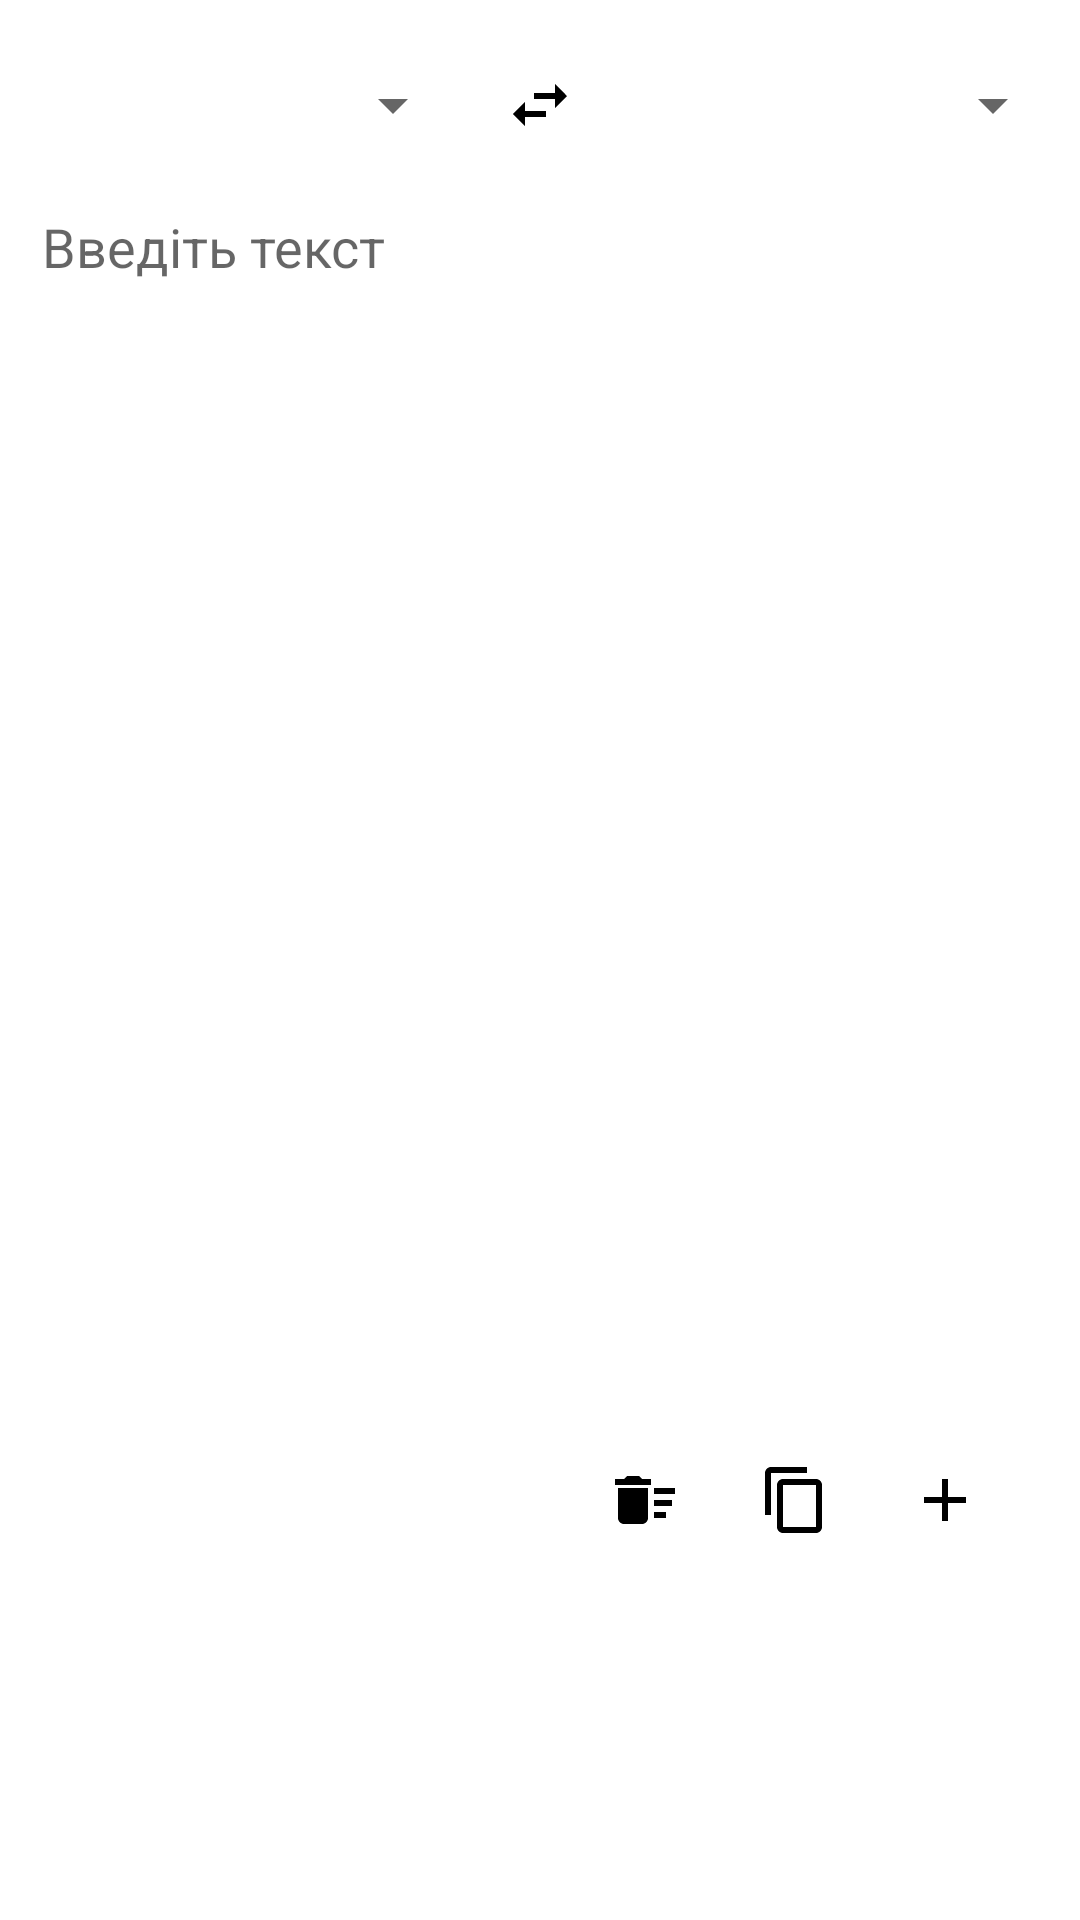

The Android layout XML behind this screen, and the referenced resources:
<!-- AndroidManifest.xml: application theme Theme.Dictionary -->
<!-- res/layout/translate_fragment.xml -->
<?xml version="1.0" encoding="utf-8"?>
<LinearLayout xmlns:android="http://schemas.android.com/apk/res/android"
    xmlns:app="http://schemas.android.com/apk/res-auto"
    android:layout_width="match_parent"
    android:layout_height="match_parent"
    android:orientation="vertical"
    android:padding="10dp">

    <LinearLayout
        android:layout_width="match_parent"
        android:layout_height="wrap_content"
        android:gravity="center"
        android:orientation="horizontal">

        <Spinner
            android:id="@+id/spinnerFirst"
            android:layout_width="150dp"
            android:layout_height="wrap_content" />

        <ImageButton
            android:id="@+id/imageButtonSwitch"
            android:layout_width="50dp"
            android:layout_height="50dp"
            android:background="?attr/selectableItemBackgroundBorderless"
            app:srcCompat="@drawable/ic_baseline_swap_horiz_24" />

        <Spinner
            android:id="@+id/spinnerSecond"
            android:layout_width="150dp"
            android:layout_height="wrap_content" />
    </LinearLayout>

    <RelativeLayout
        android:layout_width="match_parent"
        android:layout_height="wrap_content"
        android:background="@drawable/circle_view">

        <EditText
            android:id="@+id/editTextFirst"
            android:layout_width="match_parent"
            android:layout_height="200dp"
            android:backgroundTint="@android:color/transparent"
            android:gravity="top|left"
            android:hint="Введіть текст"
            android:inputType="textMultiLine"
            android:lines="5" />
    </RelativeLayout>

    <RelativeLayout
        android:layout_width="match_parent"
        android:layout_height="wrap_content"
        android:layout_marginTop="5dp"
        android:background="@drawable/circle_view">

        <EditText
            android:id="@+id/editTextSecond"
            android:layout_width="match_parent"
            android:layout_height="200dp"
            android:backgroundTint="@android:color/transparent"
            android:enabled="false"
            android:gravity="top|left"
            android:inputType="textMultiLine"
            android:lines="5" />
    </RelativeLayout>

    <LinearLayout
        android:layout_width="match_parent"
        android:layout_height="wrap_content"
        android:gravity="right"
        android:orientation="horizontal"
        android:padding="10dp">

        <ImageButton
            android:id="@+id/imageButtonClear"
            android:layout_width="50dp"
            android:layout_height="50dp"
            android:background="?attr/selectableItemBackgroundBorderless"
            app:srcCompat="@drawable/ic_baseline_delete_sweep_24" />

        <ImageButton
            android:id="@+id/imageButtonCopy"
            android:layout_width="50dp"
            android:layout_height="50dp"
            android:layout_gravity="right"
            android:background="?attr/selectableItemBackgroundBorderless"
            app:srcCompat="@drawable/ic_baseline_content_copy_24" />

        <ImageButton
            android:id="@+id/addTranslateImageButton"
            android:layout_width="50dp"
            android:layout_height="50dp"
            android:background="?attr/selectableItemBackgroundBorderless"
            app:srcCompat="@drawable/ic_baseline_add_24" />
    </LinearLayout>

</LinearLayout>
<!-- resources referenced by this layout -->
<resources>
  <!-- drawable circle_view (drawable) -->
  <?xml version="1.0" encoding="utf-8"?>
  <shape xmlns:android="http://schemas.android.com/apk/res/android"
      android:shape="rectangle">
  
      <padding
          android:bottom="0dp"
          android:left="0dp"
          android:right="0dp"
          android:top="0dp" />
  
      <solid android:color="@color/card_view_color" />
  
      <corners
          android:bottomLeftRadius="5dp"
          android:bottomRightRadius="5dp"
          android:topLeftRadius="5dp"
          android:topRightRadius="5dp" />
  
  </shape>
  <!-- drawable ic_baseline_add_24 (drawable) -->
  <vector android:height="24dp" android:tint="@color/wb_text"
      android:viewportHeight="24" android:viewportWidth="24"
      android:width="24dp" xmlns:android="http://schemas.android.com/apk/res/android">
      <path android:fillColor="@android:color/white" android:pathData="M19,13h-6v6h-2v-6H5v-2h6V5h2v6h6v2z"/>
  </vector>
  <!-- drawable ic_baseline_content_copy_24 (drawable) -->
  <vector android:height="24dp" android:tint="@color/wb_text"
      android:viewportHeight="24" android:viewportWidth="24"
      android:width="24dp" xmlns:android="http://schemas.android.com/apk/res/android">
      <path android:fillColor="@android:color/white" android:pathData="M16,1L4,1c-1.1,0 -2,0.9 -2,2v14h2L4,3h12L16,1zM19,5L8,5c-1.1,0 -2,0.9 -2,2v14c0,1.1 0.9,2 2,2h11c1.1,0 2,-0.9 2,-2L21,7c0,-1.1 -0.9,-2 -2,-2zM19,21L8,21L8,7h11v14z"/>
  </vector>
  <!-- drawable ic_baseline_delete_sweep_24 (drawable) -->
  <vector android:height="24dp" android:tint="@color/wb_text"
      android:viewportHeight="24" android:viewportWidth="24"
      android:width="24dp" xmlns:android="http://schemas.android.com/apk/res/android">
      <path android:fillColor="@android:color/white" android:pathData="M15,16h4v2h-4zM15,8h7v2h-7zM15,12h6v2h-6zM3,18c0,1.1 0.9,2 2,2h6c1.1,0 2,-0.9 2,-2L13,8L3,8v10zM14,5h-3l-1,-1L6,4L5,5L2,5v2h12z"/>
  </vector>
  <!-- drawable ic_baseline_swap_horiz_24 (drawable) -->
  <vector android:height="24dp" android:tint="@color/wb_text"
      android:viewportHeight="24" android:viewportWidth="24"
      android:width="24dp" xmlns:android="http://schemas.android.com/apk/res/android">
      <path android:fillColor="@android:color/white" android:pathData="M6.99,11L3,15l3.99,4v-3H14v-2H6.99v-3zM21,9l-3.99,-4v3H10v2h7.01v3L21,9z"/>
  </vector>
  <style name="Theme.Dictionary" parent="Theme.MaterialComponents.DayNight.NoActionBar">
          
          <item name="colorPrimary">@color/purple_500</item>
          <item name="colorPrimaryVariant">@color/purple_700</item>
          <item name="colorOnPrimary">@color/white</item>
          
          <item name="colorSecondary">@color/orange</item>
          <item name="colorSecondaryVariant">@color/yellow</item>
          <item name="colorOnSecondary">@color/black</item>
          
          <item name="android:statusBarColor" tools:targetApi="l">@color/color_tool_bar</item>
          
      </style>
  <color name="card_view_color">#FFFFFFFF</color>
  <color name="wb_text">#000000</color>
  <color name="purple_500">#FF9800</color>
  <color name="purple_700">#FF3700B3</color>
  <color name="white">#FFFFFFFF</color>
  <color name="orange">#FF9800</color>
  <color name="yellow">#9E9545</color>
  <color name="black">#FF000000</color>
  <color name="color_tool_bar">#2196F3</color>
</resources>
